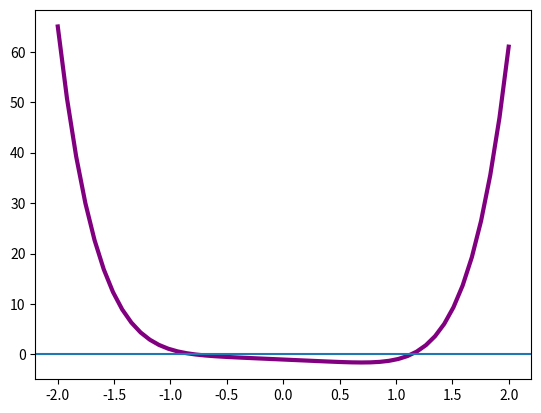

Recreate this plot in Python.
import matplotlib.pyplot as plt
import numpy as np

def f(x): return x**6-x-1
interval = np.linspace(-2,2)
y=f(interval)
plt.plot(interval,y,c='purple',linewidth=3)
plt.axhline(0)
